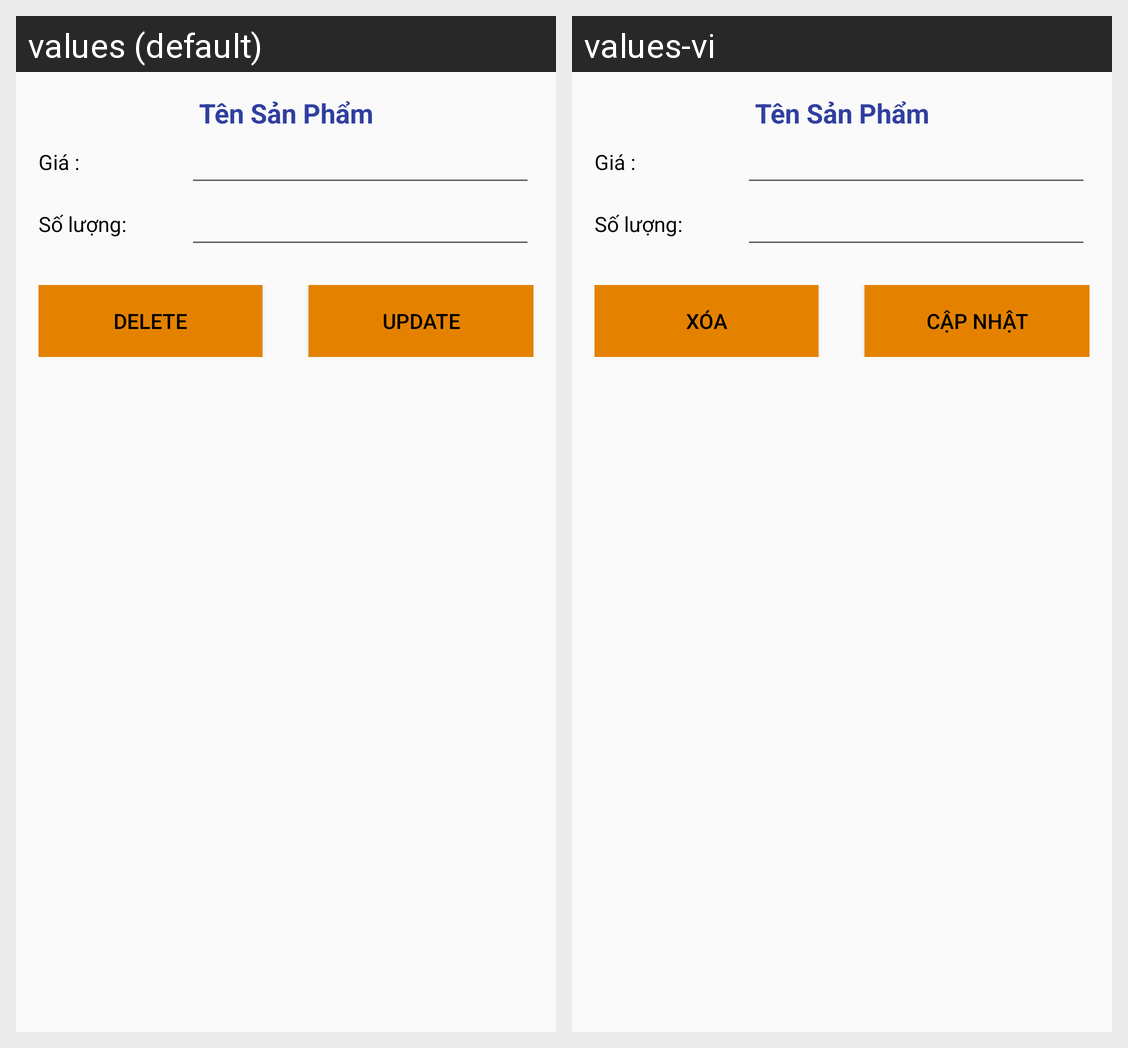

Locale-by-locale string values for the Android screen shown in this grid:
Android screen res/layout/dialog_custom.xml rendered under 2 locales, left to right: values (default), values-vi. Device: Nexus 5 (rendered at 1080×1920; each locale shown at half size, 540×960, under a caption strip naming it); theme AppTheme.
Strings drawn on this screen, with the default value and each locale's value (text and hints the layout hard-codes, and strings that could not be matched under every locale, appear in the picture but are not listed):

delete
  values: Delete
  values-vi: Xóa

update
  values: Update
  values-vi: Cập nhật
